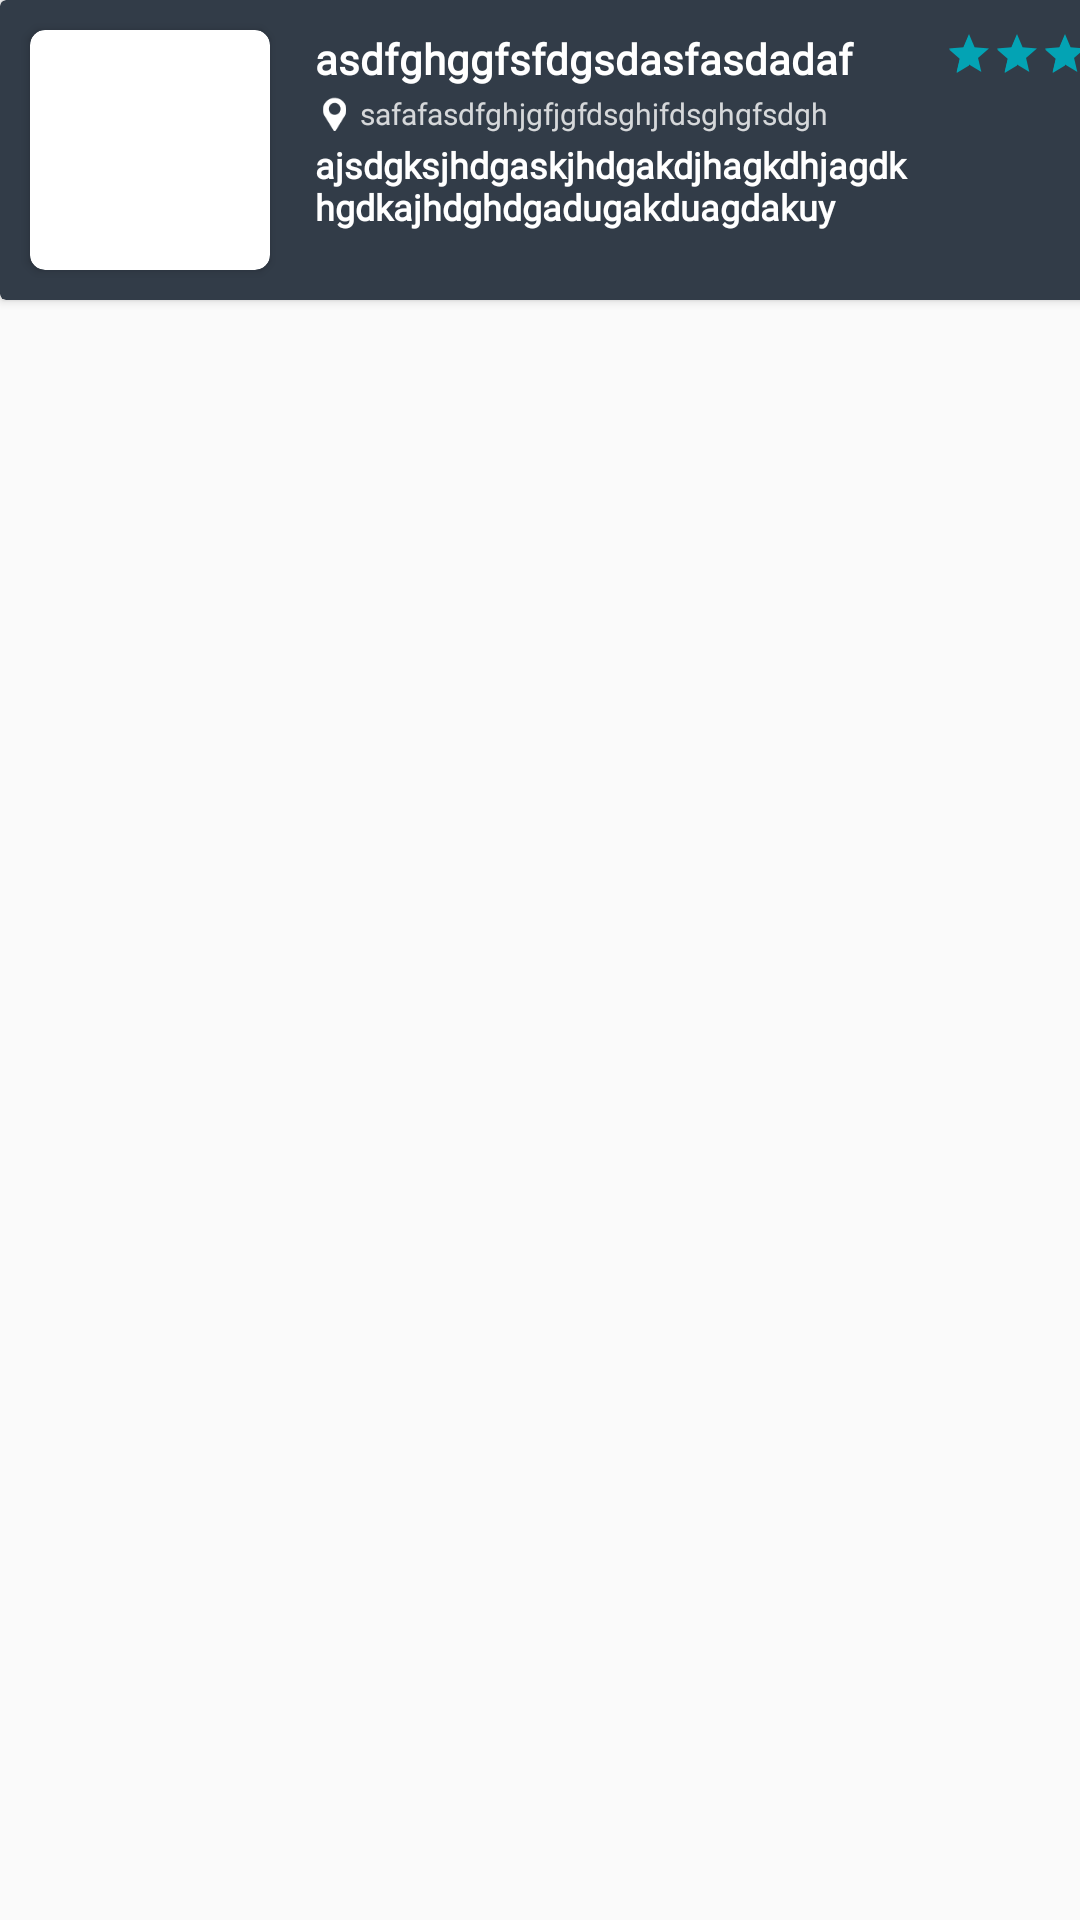

Layout XML and referenced resources for this Android screen:
<!-- AndroidManifest.xml: application theme AppTheme -->
<!-- res/layout/activity_testing.xml -->
<?xml version="1.0" encoding="utf-8"?>
<LinearLayout xmlns:android="http://schemas.android.com/apk/res/android"
    xmlns:app="http://schemas.android.com/apk/res-auto"
    xmlns:tools="http://schemas.android.com/tools"
    android:orientation="vertical" android:layout_width="match_parent"
    android:layout_height="match_parent">

    <androidx.cardview.widget.CardView
        android:layout_width="400dp"
        android:layout_height="100dp"
        app:cardBackgroundColor="#323C48" >

        <RelativeLayout
            android:layout_width="match_parent"
            android:layout_height="match_parent">

            <androidx.cardview.widget.CardView
                android:id="@+id/cardView"
                android:layout_width="80dp"
                android:layout_height="80dp"
                android:layout_alignParentStart="true"
                android:layout_alignParentTop="true"
                android:layout_marginStart="10dp"
                android:layout_marginTop="10dp"
                android:layout_marginEnd="10dp"
                app:cardCornerRadius="5dp">

                <ImageView
                    android:id="@+id/imageView3"
                    android:layout_width="match_parent"
                    android:layout_height="match_parent"
                    tools:srcCompat="@tools:sample/avatars" />

            </androidx.cardview.widget.CardView>

            <TextView
                android:id="@+id/textView8"
                android:layout_width="wrap_content"
                android:layout_height="wrap_content"
                android:layout_alignParentTop="true"
                android:layout_marginStart="5dp"
                android:layout_marginTop="10dp"
                android:layout_toEndOf="@+id/cardView"
                android:fontFamily="@font/open_sans_light"
                android:maxWidth="180dp"
                android:maxLines="1"
                android:text="asdfghggfsfdgsdasfasdadafdasydga"
                android:textColor="#fff"
                android:textSize="14dp"
                android:textStyle="bold" />

            <ImageView
                android:id="@+id/imageView4"
                android:layout_width="13dp"
                android:layout_height="13dp"
                android:layout_below="@+id/textView8"
                android:layout_alignTop="@id/textView9"
                android:layout_alignBottom="@id/textView9"
                android:layout_marginStart="5dp"
                android:layout_toEndOf="@+id/cardView"
                android:padding="1dp"
                app:srcCompat="@drawable/location" />

            <TextView
                android:id="@+id/textView9"
                android:layout_width="wrap_content"
                android:layout_height="wrap_content"
                android:layout_below="@+id/textView8"
                android:layout_marginStart="2dp"
                android:layout_marginTop="2dp"
                android:layout_toEndOf="@+id/imageView4"
                android:fontFamily="@font/open_sans_light"
                android:maxWidth="160dp"
                android:maxLines="1"
                android:text="safafasdfghjgfjgfdsghjfdsghgfsdghgfsdghgfsdagfsdgugfhds"
                android:textColor="#ccffffff"
                android:textSize="10dp" />

            <TextView
                android:id="@+id/textView10"
                android:layout_width="wrap_content"
                android:layout_height="wrap_content"
                android:layout_below="@+id/textView9"
                android:layout_marginStart="5dp"
                android:layout_marginTop="2dp"
                android:layout_toEndOf="@+id/cardView"
                android:height="30dp"
                android:fontFamily="@font/open_sans_light"
                android:maxWidth="200dp"
                android:maxLength="100"
                android:maxLines="2"
                android:text="ajsdgksjhdgaskjhdgakdjhagkdhjagdkhgdkajhdghdgadugakduagdakuy"
                android:textColor="#fff"
                android:textSize="12dp"
                android:textStyle="bold" />

            <RatingBar
                android:id="@+id/ratingBar"
                style="@style/RatingsBarCustom"
                android:layout_width="wrap_content"
                android:layout_height="wrap_content"
                android:layout_alignParentTop="true"
                android:layout_alignParentEnd="true"
                android:layout_marginTop="10dp"
                android:layout_marginEnd="5dp"
                android:outlineProvider="bounds" />


        </RelativeLayout>

    </androidx.cardview.widget.CardView>
</LinearLayout>
<!-- resources referenced by this layout -->
<resources>
  <!-- drawable location: png bitmap (drawable, 565 bytes) -->
  <style name="RatingsBarCustom" parent="Widget.AppCompat.RatingBar.Small">
          <item name="android:color">@color/colorAccent</item>
          <item name="android:numStars">5</item>
          <item name="android:rating">3.4</item>
          <item name="android:stepSize">0.01</item>
      </style>
  <style name="AppTheme" parent="Theme.AppCompat.Light.NoActionBar">
          
          <item name="colorPrimary">@color/colorPrimary</item>
          <item name="colorPrimaryDark">@color/colorPrimaryDark</item>
          <item name="colorAccent">@color/colorAccent</item>
          <item name="android:windowContentTransitions">true</item>
      </style>
  <color name="colorAccent">#03A3B4</color>
  <color name="colorPrimary">#323C48</color>
  <color name="colorPrimaryDark">#2A323C</color>
</resources>
